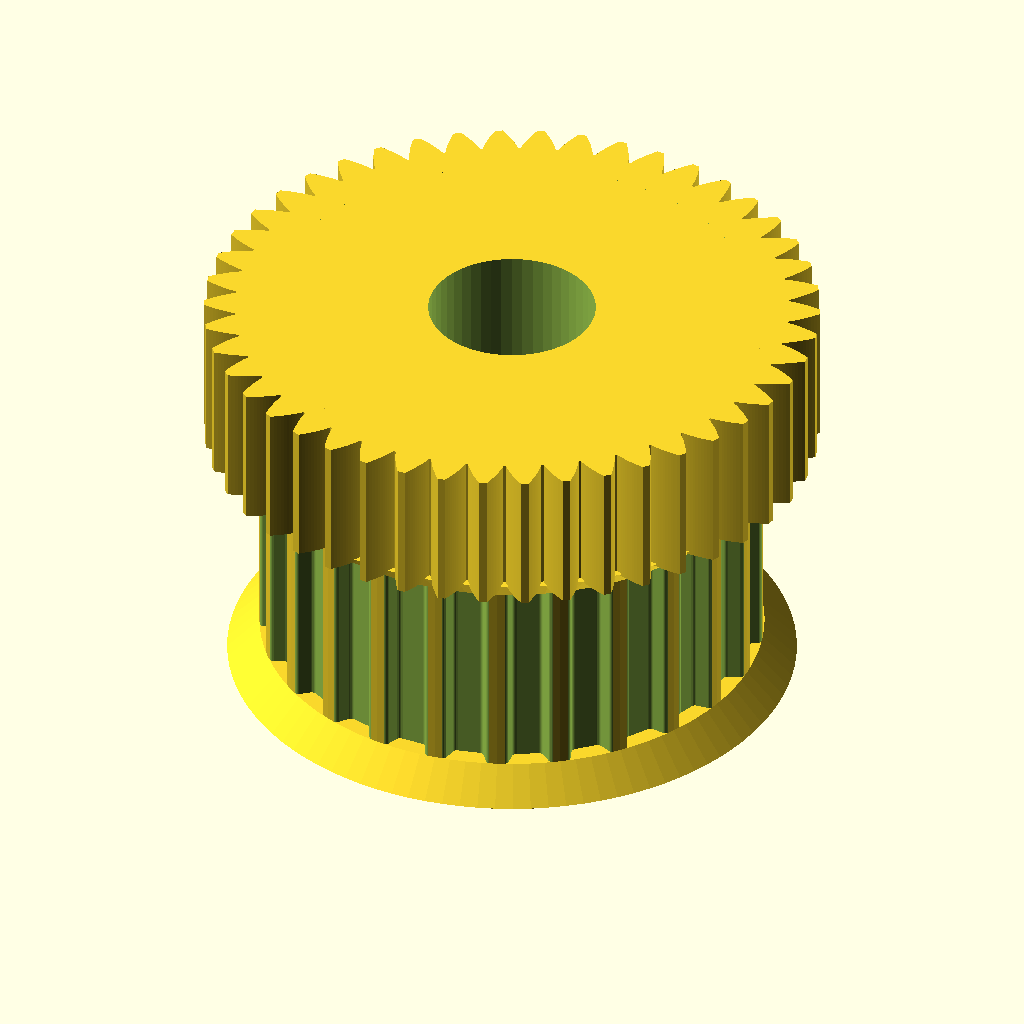
Cell 1 — every parameter at its default value.
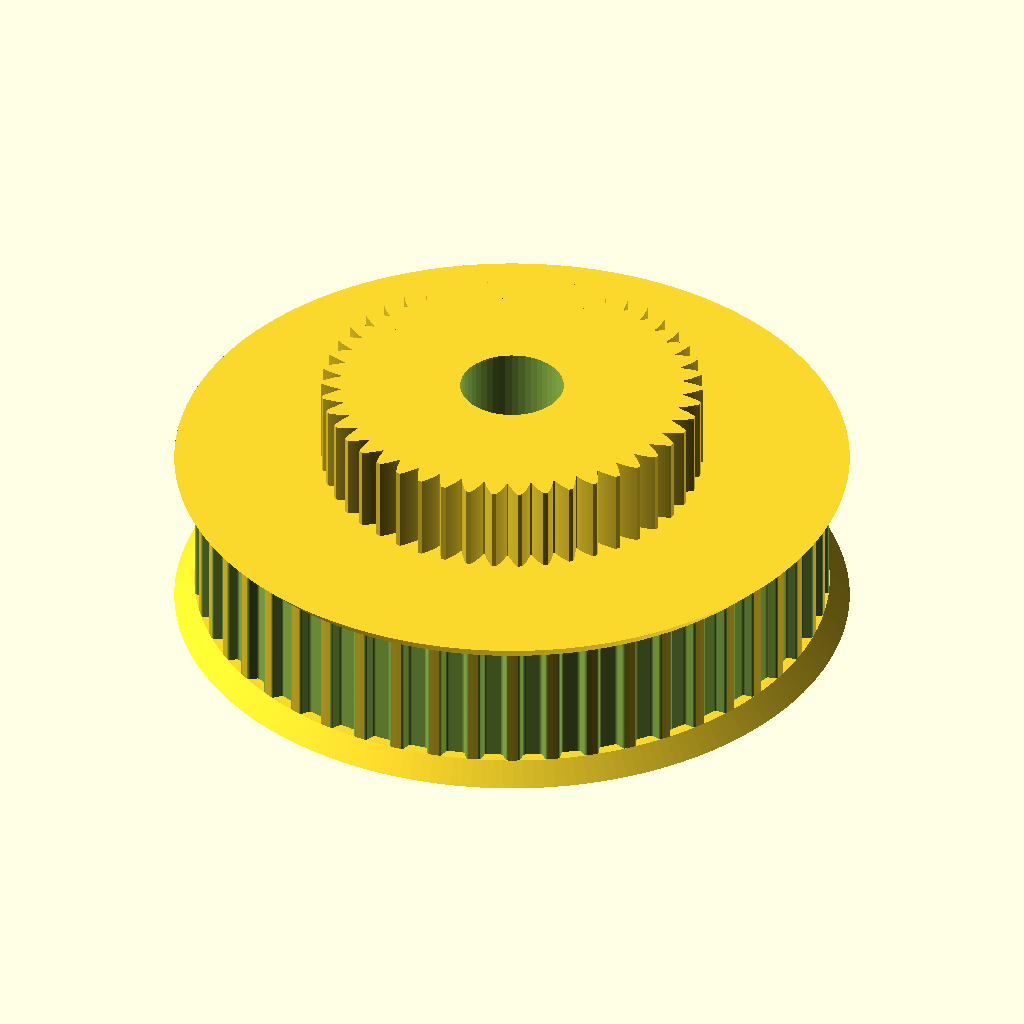
Cell 2: teeth = 50 (everything else at default).
The same orthographic view direction (rotation 55°, 0°, 25°; colour scheme Cornfield) for every cell, with the view re-fitted per cell, so scale and position can differ between cells.
Source of the model, scad/combined.scad:
// Based on 

// Parametric Involute Bevel and Spur Gears by GregFrost

// Parametric Pulley with multiple belt profiles
// by droftarts January 2012


$fn = 50; 
difference () { 
union() { 
//top bumb
cylinder(h=15.5,r=5);


translate([0,0,2.7])
    mypulley();

translate([0,0,11])
    cylinder(4.5,8,8);

translate([0,0,11])
    gear (
        number_of_teeth=46,
        circular_pitch=72,
        pressure_angle=28,
        clearance = 0.2,
        gear_thickness=2,
        rim_thickness=4.5,
        rim_width=1,
        hub_thickness=4,
        hub_diameter=6,
        bore_diameter=5.2,
        circles=0,
        involute_facets=0);
    
}
    translate([0,0,-0.5]) cylinder(h=17,r=2.6); 
}

    // tuneable constants
    
teeth = 25;			// Number of teeth, standard Mendel T5 belt = 8, gives Outside Diameter of 11.88mm

motor_shaft = 5.2;	// NEMA17 motor shaft exact diameter = 5
m3_dia = 3.2;		// 3mm hole diameter
m3_nut_hex = 1;		// 1 for hex, 0 for square nut
m3_nut_flats = 5.7;	// normal M3 hex nut exact width = 5.5
m3_nut_depth = 2.7;	// normal M3 hex nut exact depth = 2.4, nyloc = 4

retainer = 1;		// Belt retainer above teeth, 0 = No, 1 = Yes
retainer_ht = 1;	// height of retainer flange over pulley, standard = 1.5
idler = 1;			// Belt retainer below teeth, 0 = No, 1 = Yes
idler_ht = 1;		// height of idler flange over pulley, standard = 1.5

pulley_t_ht = 6.4;	// length of toothed part of pulley, standard = 12
pulley_b_ht = 1;		// pulley base height, standard = 8. Set to same as idler_ht if you want an idler but no pulley.
pulley_b_dia = 20;	// pulley base diameter, standard = 20
no_of_nuts = 0;		// number of captive nuts required, standard = 1
nut_angle = 90;		// angle between nuts, standard = 90
nut_shaft_distance = 1.2;	// distance between inner face of nut and shaft, can be negative.


//	********************************
//	** Scaling tooth for good fit **
//	********************************
/*	To improve fit of belt to pulley, set the following constant. Decrease or increase by 0.1mm at a time. We are modelling the *BELT* tooth here, not the tooth on the pulley. Increasing the number will *decrease* the pulley tooth size. Increasing the tooth width will also scale proportionately the tooth depth, to maintain the shape of the tooth, and increase how far into the pulley the tooth is indented. Can be negative */

additional_tooth_width = 0.2; //mm

//	If you need more tooth depth than this provides, adjust the following constant. However, this will cause the shape of the tooth to change.

additional_tooth_depth = 0; //mm

// calculated constants

nut_elevation = pulley_b_ht/2;
m3_nut_points = 2*((m3_nut_flats/2)/cos(30)); // This is needed for the nut trap

// The following set the pulley diameter for a given number of teeth

MXL_pulley_dia = tooth_spacing (2.032,0.254);
40DP_pulley_dia = tooth_spacing (2.07264,0.1778);
XL_pulley_dia = tooth_spacing (5.08,0.254);
H_pulley_dia = tooth_spacing (9.525,0.381);
T2_5_pulley_dia = tooth_spaceing_curvefit (0.7467,0.796,1.026);
T5_pulley_dia = tooth_spaceing_curvefit (0.6523,1.591,1.064);
T10_pulley_dia = tooth_spacing (10,0.93);
AT5_pulley_dia = tooth_spaceing_curvefit (0.6523,1.591,1.064);
HTD_3mm_pulley_dia = tooth_spacing (3,0.381);
HTD_5mm_pulley_dia = tooth_spacing (5,0.5715);
HTD_8mm_pulley_dia = tooth_spacing (8,0.6858);
GT2_2mm_pulley_dia = tooth_spacing (2,0.254);
GT2_3mm_pulley_dia = tooth_spacing (3,0.381);
GT2_5mm_pulley_dia = tooth_spacing (5,0.5715);

// The following calls the pulley creation part, and passes the pulley diameter and tooth width to that module

module mypulley () { 
 pulley ( "MXL" , MXL_pulley_dia , 0.508 , 1.321 ); 
}

// Functions

function tooth_spaceing_curvefit (b,c,d)
	= ((c * pow(teeth,d)) / (b + pow(teeth,d))) * teeth ;

function tooth_spacing(tooth_pitch,pitch_line_offset)
	= (2*((teeth*tooth_pitch)/(3.14159265*2)-pitch_line_offset)) ;

// Main Module

module pulley( belt_type , pulley_OD , tooth_depth , tooth_width )
	{
	echo (str("Belt type = ",belt_type,"; Number of teeth = ",teeth,"; Pulley Outside Diameter = ",pulley_OD,"mm "));
	tooth_distance_from_centre = sqrt( pow(pulley_OD/2,2) - pow((tooth_width+additional_tooth_width)/2,2));
	tooth_width_scale = (tooth_width + additional_tooth_width ) / tooth_width;
	tooth_depth_scale = ((tooth_depth + additional_tooth_depth ) / tooth_depth) ;


//	************************************************************************
//	*** uncomment the following line if pulley is wider than puller base ***
//	************************************************************************

//	translate ([0,0, pulley_b_ht + pulley_t_ht + retainer_ht ]) rotate ([0,180,0])

	difference()
	 {	 
		union()
		{
			//base
	
			if ( pulley_b_ht < 2 ) { echo ("CAN'T DRAW PULLEY BASE, HEIGHT LESS THAN 2!!!"); } else {
				rotate_extrude($fn=pulley_b_dia*2)
				{
						square([pulley_b_dia/2-1,pulley_b_ht]);
						square([pulley_b_dia/2,pulley_b_ht-1]);
						translate([pulley_b_dia/2-1,pulley_b_ht-1]) circle(1);
				}
			}
	
		difference()
			{
			//shaft - diameter is outside diameter of pulley
			
			translate([0,0,pulley_b_ht]) 
			rotate ([0,0,360/(teeth*4)]) 
			cylinder(r=pulley_OD/2,h=pulley_t_ht, $fn=teeth*4);
	
			//teeth - cut out of shaft
		
			for(i=[1:teeth]) 
			rotate([0,0,i*(360/teeth)])
			translate([0,-tooth_distance_from_centre,pulley_b_ht -1]) 
			scale ([ tooth_width_scale , tooth_depth_scale , 1 ]) 
			{
			MXL();		
			}

			}
			
		//belt retainer / idler
		if ( retainer > 0 ) {translate ([0,0, pulley_b_ht + pulley_t_ht ]) 
		rotate_extrude($fn=teeth*4)  
		polygon([[0,0],[pulley_OD/2,0],[pulley_OD/2 + retainer_ht , retainer_ht],[0 , retainer_ht],[0,0]]);}
		
		if ( idler > 0 ) {translate ([0,0, pulley_b_ht - idler_ht ]) 
		rotate_extrude($fn=teeth*4)  
		polygon([[0,0],[pulley_OD/2 + idler_ht,0],[pulley_OD/2 , idler_ht],[0 , idler_ht],[0,0]]);}
	
		}
	   
		//hole for motor shaft
		translate([0,0,-1])cylinder(r=motor_shaft/2,h=pulley_b_ht + pulley_t_ht + retainer_ht + 2,$fn=motor_shaft*4);
				
		//captive nut and grub screw holes
	
		if ( pulley_b_ht < m3_nut_flats ) { echo ("CAN'T DRAW CAPTIVE NUTS, HEIGHT LESS THAN NUT DIAMETER!!!"); } else {
		if ( (pulley_b_dia - motor_shaft)/2 < m3_nut_depth + 3 ) { echo ("CAN'T DRAW CAPTIVE NUTS, DIAMETER TOO SMALL FOR NUT DEPTH!!!"); } else {
	
			for(j=[1:no_of_nuts]) rotate([0,0,j*nut_angle])
			translate([0,0,nut_elevation])rotate([90,0,0])
	
			union()
			{
				//entrance
				translate([0,-pulley_b_ht/4-0.5,motor_shaft/2+m3_nut_depth/2+nut_shaft_distance]) cube([m3_nut_flats,pulley_b_ht/2+1,m3_nut_depth],center=true);
	
				//nut
				if ( m3_nut_hex > 0 )
					{
						// hex nut
						translate([0,0.25,motor_shaft/2+m3_nut_depth/2+nut_shaft_distance]) rotate([0,0,30]) cylinder(r=m3_nut_points/2,h=m3_nut_depth,center=true,$fn=6);
					} else {
						// square nut
						translate([0,0.25,motor_shaft/2+m3_nut_depth/2+nut_shaft_distance]) cube([m3_nut_flats,m3_nut_flats,m3_nut_depth],center=true);
					}
	
				//grub screw hole
				rotate([0,0,22.5])cylinder(r=m3_dia/2,h=pulley_b_dia/2+1,$fn=8);
			}
		}}
	 }
	   
	}


// Tooth profile modules

module MXL()
	{
	linear_extrude(height=pulley_t_ht+2) polygon([[-0.660421,-0.5],[-0.660421,0],[-0.621898,0.006033],[-0.587714,0.023037],[-0.560056,0.049424],[-0.541182,0.083609],[-0.417357,0.424392],[-0.398413,0.458752],[-0.370649,0.48514],[-0.336324,0.502074],[-0.297744,0.508035],[0.297744,0.508035],[0.336268,0.502074],[0.370452,0.48514],[0.39811,0.458752],[0.416983,0.424392],[0.540808,0.083609],[0.559752,0.049424],[0.587516,0.023037],[0.621841,0.006033],[0.660421,0],[0.660421,-0.5]]);
	}

module 40DP()
	{
	linear_extrude(height=pulley_t_ht+2) polygon([[-0.612775,-0.5],[-0.612775,0],[-0.574719,0.010187],[-0.546453,0.0381],[-0.355953,0.3683],[-0.327604,0.405408],[-0.291086,0.433388],[-0.248548,0.451049],[-0.202142,0.4572],[0.202494,0.4572],[0.248653,0.451049],[0.291042,0.433388],[0.327609,0.405408],[0.356306,0.3683],[0.546806,0.0381],[0.574499,0.010187],[0.612775,0],[0.612775,-0.5]]);
	}

module XL()
	{
	linear_extrude(height=pulley_t_ht+2) polygon([[-1.525411,-1],[-1.525411,0],[-1.41777,0.015495],[-1.320712,0.059664],[-1.239661,0.129034],[-1.180042,0.220133],[-0.793044,1.050219],[-0.733574,1.141021],[-0.652507,1.210425],[-0.555366,1.254759],[-0.447675,1.270353],[0.447675,1.270353],[0.555366,1.254759],[0.652507,1.210425],[0.733574,1.141021],[0.793044,1.050219],[1.180042,0.220133],[1.239711,0.129034],[1.320844,0.059664],[1.417919,0.015495],[1.525411,0],[1.525411,-1]]);
	}

module H()
	{
	linear_extrude(height=pulley_t_ht+2) polygon([[-2.6797,-1],[-2.6797,0],[-2.600907,0.006138],[-2.525342,0.024024],[-2.45412,0.052881],[-2.388351,0.091909],[-2.329145,0.140328],[-2.277614,0.197358],[-2.234875,0.262205],[-2.202032,0.334091],[-1.75224,1.57093],[-1.719538,1.642815],[-1.676883,1.707663],[-1.62542,1.764693],[-1.566256,1.813112],[-1.500512,1.85214],[-1.4293,1.880997],[-1.353742,1.898883],[-1.274949,1.905021],[1.275281,1.905021],[1.354056,1.898883],[1.429576,1.880997],[1.500731,1.85214],[1.566411,1.813112],[1.625508,1.764693],[1.676919,1.707663],[1.719531,1.642815],[1.752233,1.57093],[2.20273,0.334091],[2.235433,0.262205],[2.278045,0.197358],[2.329455,0.140328],[2.388553,0.091909],[2.454233,0.052881],[2.525384,0.024024],[2.600904,0.006138],[2.6797,0],[2.6797,-1]]);
	}

module T2_5()
	{
	linear_extrude(height=pulley_t_ht+2) polygon([[-0.839258,-0.5],[-0.839258,0],[-0.770246,0.021652],[-0.726369,0.079022],[-0.529167,0.620889],[-0.485025,0.67826],[-0.416278,0.699911],[0.416278,0.699911],[0.484849,0.67826],[0.528814,0.620889],[0.726369,0.079022],[0.770114,0.021652],[0.839258,0],[0.839258,-0.5]]);
	}

module T5()
	{
	linear_extrude(height=pulley_t_ht+2) polygon([[-1.632126,-0.5],[-1.632126,0],[-1.568549,0.004939],[-1.507539,0.019367],[-1.450023,0.042686],[-1.396912,0.074224],[-1.349125,0.113379],[-1.307581,0.159508],[-1.273186,0.211991],[-1.246868,0.270192],[-1.009802,0.920362],[-0.983414,0.978433],[-0.949018,1.030788],[-0.907524,1.076798],[-0.859829,1.115847],[-0.80682,1.147314],[-0.749402,1.170562],[-0.688471,1.184956],[-0.624921,1.189895],[0.624971,1.189895],[0.688622,1.184956],[0.749607,1.170562],[0.807043,1.147314],[0.860055,1.115847],[0.907754,1.076798],[0.949269,1.030788],[0.9837,0.978433],[1.010193,0.920362],[1.246907,0.270192],[1.273295,0.211991],[1.307726,0.159508],[1.349276,0.113379],[1.397039,0.074224],[1.450111,0.042686],[1.507589,0.019367],[1.568563,0.004939],[1.632126,0],[1.632126,-0.5]]);
	}

module T10()
	{
	linear_extrude(height=pulley_t_ht+2) polygon([[-3.06511,-1],[-3.06511,0],[-2.971998,0.007239],[-2.882718,0.028344],[-2.79859,0.062396],[-2.720931,0.108479],[-2.651061,0.165675],[-2.590298,0.233065],[-2.539962,0.309732],[-2.501371,0.394759],[-1.879071,2.105025],[-1.840363,2.190052],[-1.789939,2.266719],[-1.729114,2.334109],[-1.659202,2.391304],[-1.581518,2.437387],[-1.497376,2.47144],[-1.408092,2.492545],[-1.314979,2.499784],[1.314979,2.499784],[1.408091,2.492545],[1.497371,2.47144],[1.581499,2.437387],[1.659158,2.391304],[1.729028,2.334109],[1.789791,2.266719],[1.840127,2.190052],[1.878718,2.105025],[2.501018,0.394759],[2.539726,0.309732],[2.59015,0.233065],[2.650975,0.165675],[2.720887,0.108479],[2.798571,0.062396],[2.882713,0.028344],[2.971997,0.007239],[3.06511,0],[3.06511,-1]]);
	}

module AT5()
	{
	linear_extrude(height=pulley_t_ht+2) polygon([[-2.134129,-0.75],[-2.134129,0],[-2.058023,0.005488],[-1.984595,0.021547],[-1.914806,0.047569],[-1.849614,0.082947],[-1.789978,0.127073],[-1.736857,0.179338],[-1.691211,0.239136],[-1.653999,0.305859],[-1.349199,0.959203],[-1.286933,1.054635],[-1.201914,1.127346],[-1.099961,1.173664],[-0.986896,1.18992],[0.986543,1.18992],[1.099614,1.173664],[1.201605,1.127346],[1.286729,1.054635],[1.349199,0.959203],[1.653646,0.305859],[1.690859,0.239136],[1.73651,0.179338],[1.789644,0.127073],[1.849305,0.082947],[1.914539,0.047569],[1.984392,0.021547],[2.057906,0.005488],[2.134129,0],[2.134129,-0.75]]);
	}

module HTD_3mm()
	{
	linear_extrude(height=pulley_t_ht+2) polygon([[-1.135062,-0.5],[-1.135062,0],[-1.048323,0.015484],[-0.974284,0.058517],[-0.919162,0.123974],[-0.889176,0.206728],[-0.81721,0.579614],[-0.800806,0.653232],[-0.778384,0.72416],[-0.750244,0.792137],[-0.716685,0.856903],[-0.678005,0.918199],[-0.634505,0.975764],[-0.586483,1.029338],[-0.534238,1.078662],[-0.47807,1.123476],[-0.418278,1.16352],[-0.355162,1.198533],[-0.289019,1.228257],[-0.22015,1.25243],[-0.148854,1.270793],[-0.07543,1.283087],[-0.000176,1.28905],[0.075081,1.283145],[0.148515,1.270895],[0.219827,1.252561],[0.288716,1.228406],[0.354879,1.19869],[0.418018,1.163675],[0.477831,1.123623],[0.534017,1.078795],[0.586276,1.029452],[0.634307,0.975857],[0.677809,0.91827],[0.716481,0.856953],[0.750022,0.792167],[0.778133,0.724174],[0.800511,0.653236],[0.816857,0.579614],[0.888471,0.206728],[0.919014,0.123974],[0.974328,0.058517],[1.048362,0.015484],[1.135062,0],[1.135062,-0.5]]);
	}

module HTD_5mm()
	{
	linear_extrude(height=pulley_t_ht+2) polygon([[-1.89036,-0.75],[-1.89036,0],[-1.741168,0.02669],[-1.61387,0.100806],[-1.518984,0.21342],[-1.467026,0.3556],[-1.427162,0.960967],[-1.398568,1.089602],[-1.359437,1.213531],[-1.310296,1.332296],[-1.251672,1.445441],[-1.184092,1.552509],[-1.108081,1.653042],[-1.024167,1.746585],[-0.932877,1.832681],[-0.834736,1.910872],[-0.730271,1.980701],[-0.62001,2.041713],[-0.504478,2.09345],[-0.384202,2.135455],[-0.259708,2.167271],[-0.131524,2.188443],[-0.000176,2.198511],[0.131296,2.188504],[0.259588,2.167387],[0.384174,2.135616],[0.504527,2.093648],[0.620123,2.04194],[0.730433,1.980949],[0.834934,1.911132],[0.933097,1.832945],[1.024398,1.746846],[1.108311,1.653291],[1.184308,1.552736],[1.251865,1.445639],[1.310455,1.332457],[1.359552,1.213647],[1.39863,1.089664],[1.427162,0.960967],[1.467026,0.3556],[1.518984,0.21342],[1.61387,0.100806],[1.741168,0.02669],[1.89036,0],[1.89036,-0.75]]);
	}

module HTD_8mm()
	{
	linear_extrude(height=pulley_t_ht+2) polygon([[-3.301471,-1],[-3.301471,0],[-3.16611,0.012093],[-3.038062,0.047068],[-2.919646,0.10297],[-2.813182,0.177844],[-2.720989,0.269734],[-2.645387,0.376684],[-2.588694,0.496739],[-2.553229,0.627944],[-2.460801,1.470025],[-2.411413,1.691917],[-2.343887,1.905691],[-2.259126,2.110563],[-2.158035,2.30575],[-2.041518,2.490467],[-1.910478,2.66393],[-1.76582,2.825356],[-1.608446,2.973961],[-1.439261,3.10896],[-1.259169,3.22957],[-1.069074,3.335006],[-0.869878,3.424485],[-0.662487,3.497224],[-0.447804,3.552437],[-0.226732,3.589341],[-0.000176,3.607153],[0.226511,3.589461],[0.447712,3.552654],[0.66252,3.497516],[0.870027,3.424833],[1.069329,3.33539],[1.259517,3.229973],[1.439687,3.109367],[1.608931,2.974358],[1.766344,2.825731],[1.911018,2.664271],[2.042047,2.490765],[2.158526,2.305998],[2.259547,2.110755],[2.344204,1.905821],[2.411591,1.691983],[2.460801,1.470025],[2.553229,0.627944],[2.588592,0.496739],[2.645238,0.376684],[2.720834,0.269734],[2.81305,0.177844],[2.919553,0.10297],[3.038012,0.047068],[3.166095,0.012093],[3.301471,0],[3.301471,-1]]);
	}

module GT2_2mm()
	{
	linear_extrude(height=pulley_t_ht+2) polygon([[0.747183,-0.5],[0.747183,0],[0.647876,0.037218],[0.598311,0.130528],[0.578556,0.238423],[0.547158,0.343077],[0.504649,0.443762],[0.451556,0.53975],[0.358229,0.636924],[0.2484,0.707276],[0.127259,0.750044],[0,0.76447],[-0.127259,0.750044],[-0.2484,0.707276],[-0.358229,0.636924],[-0.451556,0.53975],[-0.504797,0.443762],[-0.547291,0.343077],[-0.578605,0.238423],[-0.598311,0.130528],[-0.648009,0.037218],[-0.747183,0],[-0.747183,-0.5]]);
	}

module GT2_3mm()
	{
	linear_extrude(height=pulley_t_ht+2) polygon([[-1.155171,-0.5],[-1.155171,0],[-1.065317,0.016448],[-0.989057,0.062001],[-0.93297,0.130969],[-0.90364,0.217664],[-0.863705,0.408181],[-0.800056,0.591388],[-0.713587,0.765004],[-0.60519,0.926747],[-0.469751,1.032548],[-0.320719,1.108119],[-0.162625,1.153462],[0,1.168577],[0.162625,1.153462],[0.320719,1.108119],[0.469751,1.032548],[0.60519,0.926747],[0.713587,0.765004],[0.800056,0.591388],[0.863705,0.408181],[0.90364,0.217664],[0.932921,0.130969],[0.988924,0.062001],[1.065168,0.016448],[1.155171,0],[1.155171,-0.5]]);
	}

module GT2_5mm()
	{
	linear_extrude(height=pulley_t_ht+2) polygon([[-1.975908,-0.75],[-1.975908,0],[-1.797959,0.03212],[-1.646634,0.121224],[-1.534534,0.256431],[-1.474258,0.426861],[-1.446911,0.570808],[-1.411774,0.712722],[-1.368964,0.852287],[-1.318597,0.989189],[-1.260788,1.123115],[-1.195654,1.25375],[-1.12331,1.380781],[-1.043869,1.503892],[-0.935264,1.612278],[-0.817959,1.706414],[-0.693181,1.786237],[-0.562151,1.851687],[-0.426095,1.9027],[-0.286235,1.939214],[-0.143795,1.961168],[0,1.9685],[0.143796,1.961168],[0.286235,1.939214],[0.426095,1.9027],[0.562151,1.851687],[0.693181,1.786237],[0.817959,1.706414],[0.935263,1.612278],[1.043869,1.503892],[1.123207,1.380781],[1.195509,1.25375],[1.26065,1.123115],[1.318507,0.989189],[1.368956,0.852287],[1.411872,0.712722],[1.447132,0.570808],[1.474611,0.426861],[1.534583,0.256431],[1.646678,0.121223],[1.798064,0.03212],[1.975908,0],[1.975908,-0.75]]);
	}

//Complex Spur Gear Test:
//test_gears ();


pi=3.1415926535897932384626433832795;

//==================================================
// Bevel Gears:
// Two gears with the same cone distance, circular pitch (measured at the cone distance) 
// and pressure angle will mesh.


module involute_bevel_gear_tooth (
	back_cone_radius,
	root_radius,
	base_radius,
	outer_radius,
	pitch_apex,
	cone_distance,
	half_thick_angle,
	involute_facets)
{
//	echo ("involute_bevel_gear_tooth",
//		back_cone_radius,
//		root_radius,
//		base_radius,
//		outer_radius,
//		pitch_apex,
//		cone_distance,
//		half_thick_angle);

	min_radius = max (base_radius*2,root_radius*2);

	pitch_point = 
		involute (
			base_radius*2, 
			involute_intersect_angle (base_radius*2, back_cone_radius*2));
	pitch_angle = atan2 (pitch_point[1], pitch_point[0]);
	centre_angle = pitch_angle + half_thick_angle;

	start_angle = involute_intersect_angle (base_radius*2, min_radius);
	stop_angle = involute_intersect_angle (base_radius*2, outer_radius*2);

	res=(involute_facets!=0)?involute_facets:($fn==0)?5:$fn/4;

	translate ([0,0,pitch_apex])
	rotate ([0,-atan(back_cone_radius/cone_distance),0])
	translate ([-back_cone_radius*2,0,-cone_distance*2])
	union ()
	{
		for (i=[1:res])
		{
			assign (
				point1=
					involute (base_radius*2,start_angle+(stop_angle - start_angle)*(i-1)/res),
				point2=
					involute (base_radius*2,start_angle+(stop_angle - start_angle)*(i)/res))
			{
				assign (
					side1_point1 = rotate_point (centre_angle, point1),
					side1_point2 = rotate_point (centre_angle, point2),
					side2_point1 = mirror_point (rotate_point (centre_angle, point1)),
					side2_point2 = mirror_point (rotate_point (centre_angle, point2)))
				{
					polyhedron (
						points=[
							[back_cone_radius*2+0.1,0,cone_distance*2],
							[side1_point1[0],side1_point1[1],0],
							[side1_point2[0],side1_point2[1],0],
							[side2_point2[0],side2_point2[1],0],
							[side2_point1[0],side2_point1[1],0],
							[0.1,0,0]],
						triangles=[[0,1,2],[0,2,3],[0,3,4],[0,5,1],[1,5,2],[2,5,3],[3,5,4],[0,4,5]]);
				}
			}
		}
	}
}

module gear (
	number_of_teeth=15,
	circular_pitch=false, diametral_pitch=false,
	pressure_angle=28,
	clearance = 0.2,
	gear_thickness=5,
	rim_thickness=8,
	rim_width=5,
	hub_thickness=10,
	hub_diameter=15,
	bore_diameter=5,
	circles=0,
	backlash=0,
	twist=0,
	involute_facets=0)
{
	if (circular_pitch==false && diametral_pitch==false) 
		echo("MCAD ERROR: gear module needs either a diametral_pitch or circular_pitch");

	//Convert diametrial pitch to our native circular pitch
	circular_pitch = (circular_pitch!=false?circular_pitch:180/diametral_pitch);

	// Pitch diameter: Diameter of pitch circle.
	pitch_diameter  =  number_of_teeth * circular_pitch / 180;
	pitch_radius = pitch_diameter/2;
	echo ("Teeth:", number_of_teeth, " Pitch radius:", pitch_radius);

	// Base Circle
	base_radius = pitch_radius*cos(pressure_angle);

	// Diametrial pitch: Number of teeth per unit length.
	pitch_diametrial = number_of_teeth / pitch_diameter;

	// Addendum: Radial distance from pitch circle to outside circle.
	addendum = 1/pitch_diametrial;

	//Outer Circle
	outer_radius = pitch_radius+addendum;

	// Dedendum: Radial distance from pitch circle to root diameter
	dedendum = addendum + clearance;

	// Root diameter: Diameter of bottom of tooth spaces.
	root_radius = pitch_radius-dedendum;
	backlash_angle = backlash / pitch_radius * 180 / pi;
	half_thick_angle = (360 / number_of_teeth - backlash_angle) / 4;

	// Variables controlling the rim.
	rim_radius = root_radius - rim_width;

	// Variables controlling the circular holes in the gear.
	circle_orbit_diameter=hub_diameter/2+rim_radius;
	circle_orbit_curcumference=pi*circle_orbit_diameter;

	// Limit the circle size to 90% of the gear face.
	circle_diameter=
		min (
			0.70*circle_orbit_curcumference/circles,
			(rim_radius-hub_diameter/2)*0.9);

	difference ()
	{
		union ()
		{
			difference ()
			{
				linear_extrude (height=rim_thickness, convexity=10, twist=twist)
				gear_shape (
					number_of_teeth,
					pitch_radius = pitch_radius,
					root_radius = root_radius,
					base_radius = base_radius,
					outer_radius = outer_radius,
					half_thick_angle = half_thick_angle,
					involute_facets=involute_facets);

				if (gear_thickness < rim_thickness)
					translate ([0,0,gear_thickness])
					cylinder (r=rim_radius,h=rim_thickness-gear_thickness+1);
			}
			if (gear_thickness > rim_thickness)
				cylinder (r=rim_radius,h=gear_thickness);
			if (hub_thickness > gear_thickness)
				translate ([0,0,gear_thickness])
				cylinder (r=hub_diameter/2,h=hub_thickness-gear_thickness);
		}
		translate ([0,0,-1])
		cylinder (
			r=bore_diameter/2,
			h=2+max(rim_thickness,hub_thickness,gear_thickness));
		if (circles>0)
		{
			for(i=[0:circles-1])	
				rotate([0,0,i*360/circles])
				translate([circle_orbit_diameter/2,0,-1])
				cylinder(r=circle_diameter/2,h=max(gear_thickness,rim_thickness)+3);
		}
	}
}

module gear_shape (
	number_of_teeth,
	pitch_radius,
	root_radius,
	base_radius,
	outer_radius,
	half_thick_angle,
	involute_facets)
{
	union()
	{
		rotate (half_thick_angle) circle ($fn=number_of_teeth*2, r=root_radius);

		for (i = [1:number_of_teeth])
		{
			rotate ([0,0,i*360/number_of_teeth])
			{
				involute_gear_tooth (
					pitch_radius = pitch_radius,
					root_radius = root_radius,
					base_radius = base_radius,
					outer_radius = outer_radius,
					half_thick_angle = half_thick_angle,
					involute_facets=involute_facets);
			}
		}
	}
}

module involute_gear_tooth (
	pitch_radius,
	root_radius,
	base_radius,
	outer_radius,
	half_thick_angle,
	involute_facets)
{
	min_radius = max (base_radius,root_radius);

	pitch_point = involute (base_radius, involute_intersect_angle (base_radius, pitch_radius));
	pitch_angle = atan2 (pitch_point[1], pitch_point[0]);
	centre_angle = pitch_angle + half_thick_angle;

	start_angle = involute_intersect_angle (base_radius, min_radius);
	stop_angle = involute_intersect_angle (base_radius, outer_radius);

	res=(involute_facets!=0)?involute_facets:($fn==0)?5:$fn/4;

	union ()
	{
		for (i=[1:res])
		assign (
			point1=involute (base_radius,start_angle+(stop_angle - start_angle)*(i-1)/res),
			point2=involute (base_radius,start_angle+(stop_angle - start_angle)*i/res))
		{
			assign (
				side1_point1=rotate_point (centre_angle, point1),
				side1_point2=rotate_point (centre_angle, point2),
				side2_point1=mirror_point (rotate_point (centre_angle, point1)),
				side2_point2=mirror_point (rotate_point (centre_angle, point2)))
			{
				polygon (
					points=[[0,0],side1_point1,side1_point2,side2_point2,side2_point1],
					paths=[[0,1,2,3,4,0]]);
			}
		}
	}
}

// Mathematical Functions
//===============

// Finds the angle of the involute about the base radius at the given distance (radius) from it's center.
//source: http://www.mathhelpforum.com/math-help/geometry/136011-circle-involute-solving-y-any-given-x.html

function involute_intersect_angle (base_radius, radius) = sqrt (pow (radius/base_radius, 2) - 1) * 180 / pi;

// Calculate the involute position for a given base radius and involute angle.

function rotated_involute (rotate, base_radius, involute_angle) = 
[
	cos (rotate) * involute (base_radius, involute_angle)[0] + sin (rotate) * involute (base_radius, involute_angle)[1],
	cos (rotate) * involute (base_radius, involute_angle)[1] - sin (rotate) * involute (base_radius, involute_angle)[0]
];

function mirror_point (coord) = 
[
	coord[0], 
	-coord[1]
];

function rotate_point (rotate, coord) =
[
	cos (rotate) * coord[0] + sin (rotate) * coord[1],
	cos (rotate) * coord[1] - sin (rotate) * coord[0]
];

function involute (base_radius, involute_angle) = 
[
	base_radius*(cos (involute_angle) + involute_angle*pi/180*sin (involute_angle)),
	base_radius*(sin (involute_angle) - involute_angle*pi/180*cos (involute_angle)),
];
Parameter table extracted from the source (name, type, default, range or options):
teeth: number, default 25
motor_shaft: number, default 5.2
m3_dia: number, default 3.2
m3_nut_hex: number, default 1
m3_nut_flats: number, default 5.7
m3_nut_depth: number, default 2.7
retainer: number, default 1
retainer_ht: number, default 1
idler: number, default 1
idler_ht: number, default 1
pulley_t_ht: number, default 6.4
pulley_b_ht: number, default 1
pulley_b_dia: number, default 20
no_of_nuts: number, default 0
nut_angle: number, default 90
nut_shaft_distance: number, default 1.2
additional_tooth_width: number, default 0.2
additional_tooth_depth: number, default 0
